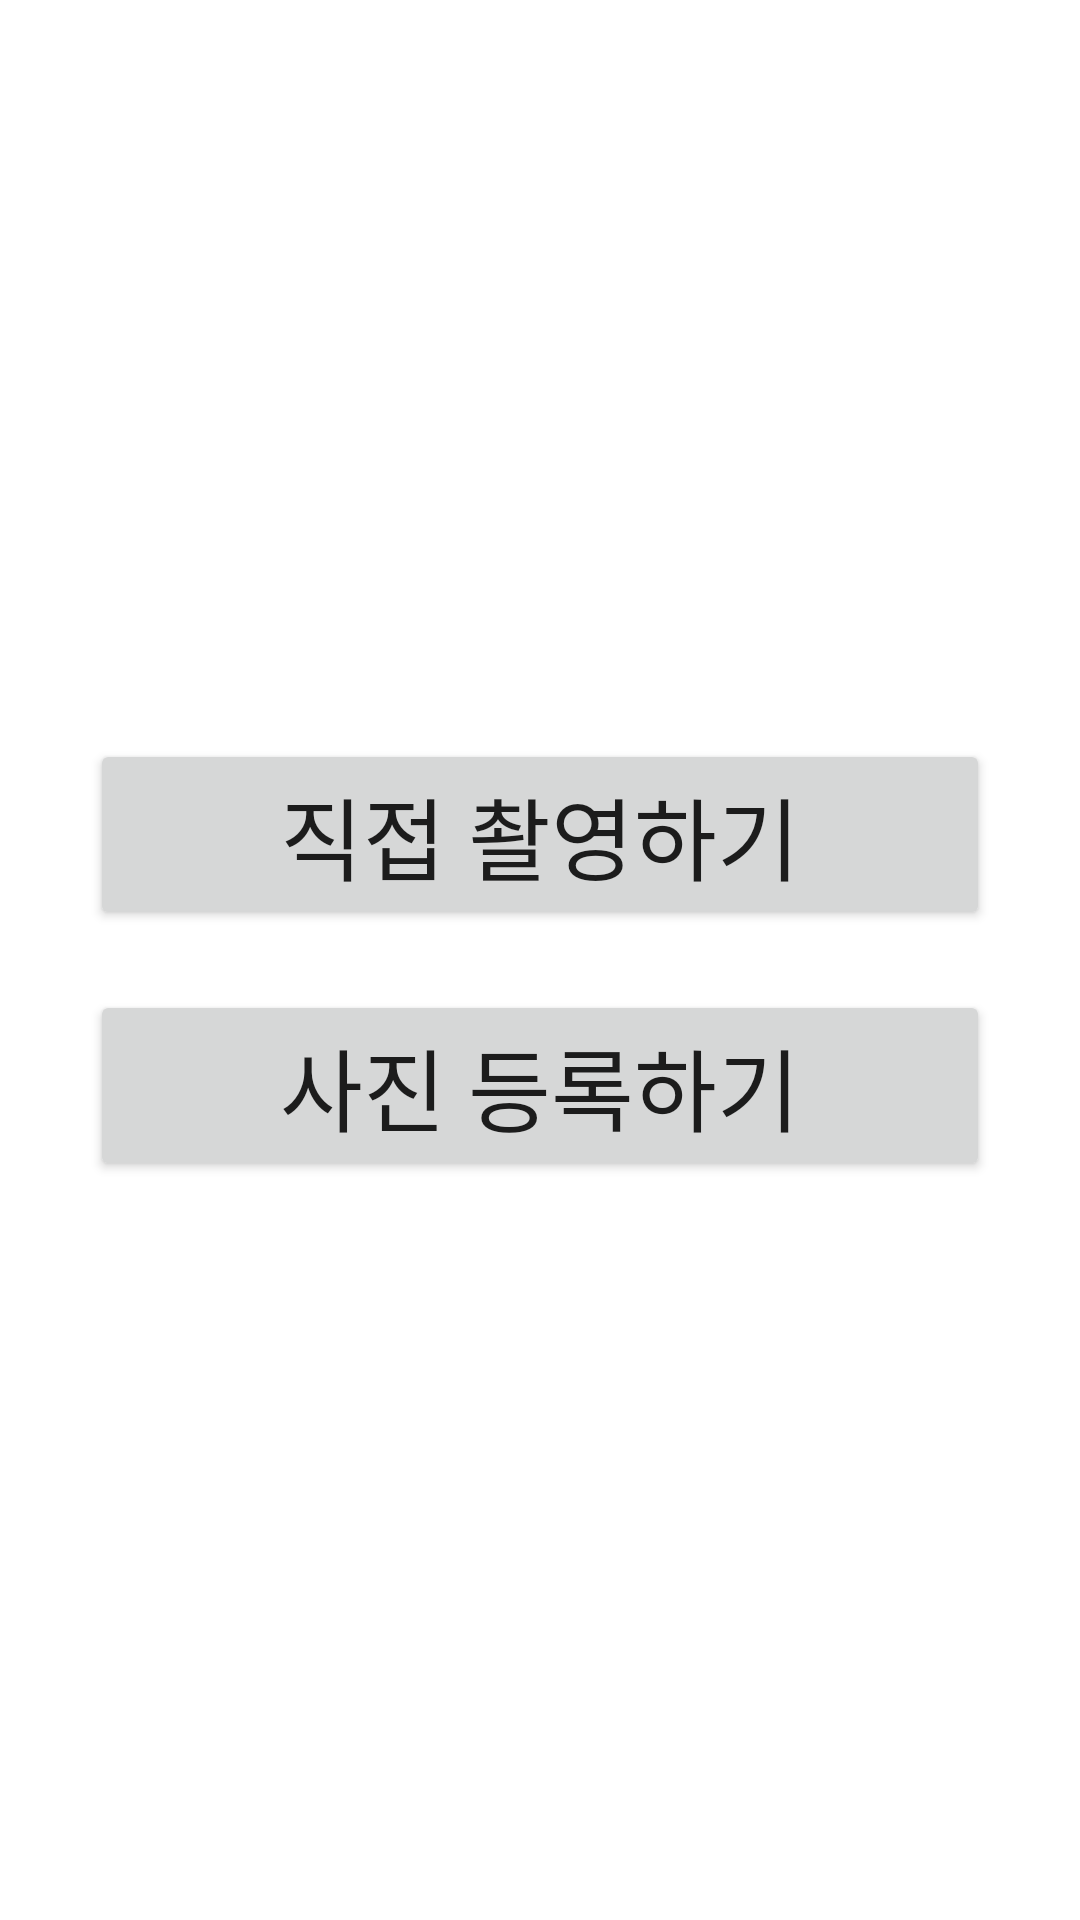

The Android layout XML behind this screen, and the referenced resources:
<!-- AndroidManifest.xml: application theme Theme.Capstone1 -->
<!-- res/layout/activity_second.xml -->
<?xml version="1.0" encoding="utf-8"?>
<LinearLayout xmlns:android="http://schemas.android.com/apk/res/android"
    xmlns:tools="http://schemas.android.com/tools"
    android:layout_width="match_parent"
    android:layout_height="match_parent"
    android:orientation="vertical"
    android:gravity="center">

    <Button
        android:id="@+id/btn1"
        android:layout_width="300dp"
        android:layout_height="wrap_content"
        android:text="직접 촬영하기"
        android:textSize="30dp"
        android:layout_gravity="center"
        android:layout_margin="10dp"/>
    <Button
        android:id="@+id/btn2"
        android:layout_width="300dp"
        android:layout_height="wrap_content"
        android:text="사진 등록하기"
        android:textSize="30dp"
        android:layout_gravity="center"
        android:layout_margin="10dp"/>

</LinearLayout>
<!-- resources referenced by this layout -->
<resources>
  <style name="Theme.Capstone1" parent="Theme.MaterialComponents.DayNight.DarkActionBar">
          
          <item name="colorPrimary">@color/purple_500</item>
          <item name="colorPrimaryVariant">@color/purple_700</item>
          <item name="colorOnPrimary">@color/white</item>
          
          <item name="colorSecondary">@color/teal_200</item>
          <item name="colorSecondaryVariant">@color/teal_700</item>
          <item name="colorOnSecondary">@color/black</item>
          
          <item name="android:statusBarColor" tools:targetApi="l">?attr/colorPrimaryVariant</item>
          
      </style>
  <!-- not gathered from this repository: default colours our renderer supplied (Android Studio template values) -->
  <color name="purple_500">#FF6200EE</color>
  <color name="purple_700">#FF3700B3</color>
  <color name="teal_200">#FF03DAC5</color>
  <color name="teal_700">#FF018786</color>
  <color name="black">#FF000000</color>
  <color name="white">#FFFFFFFF</color>
</resources>
